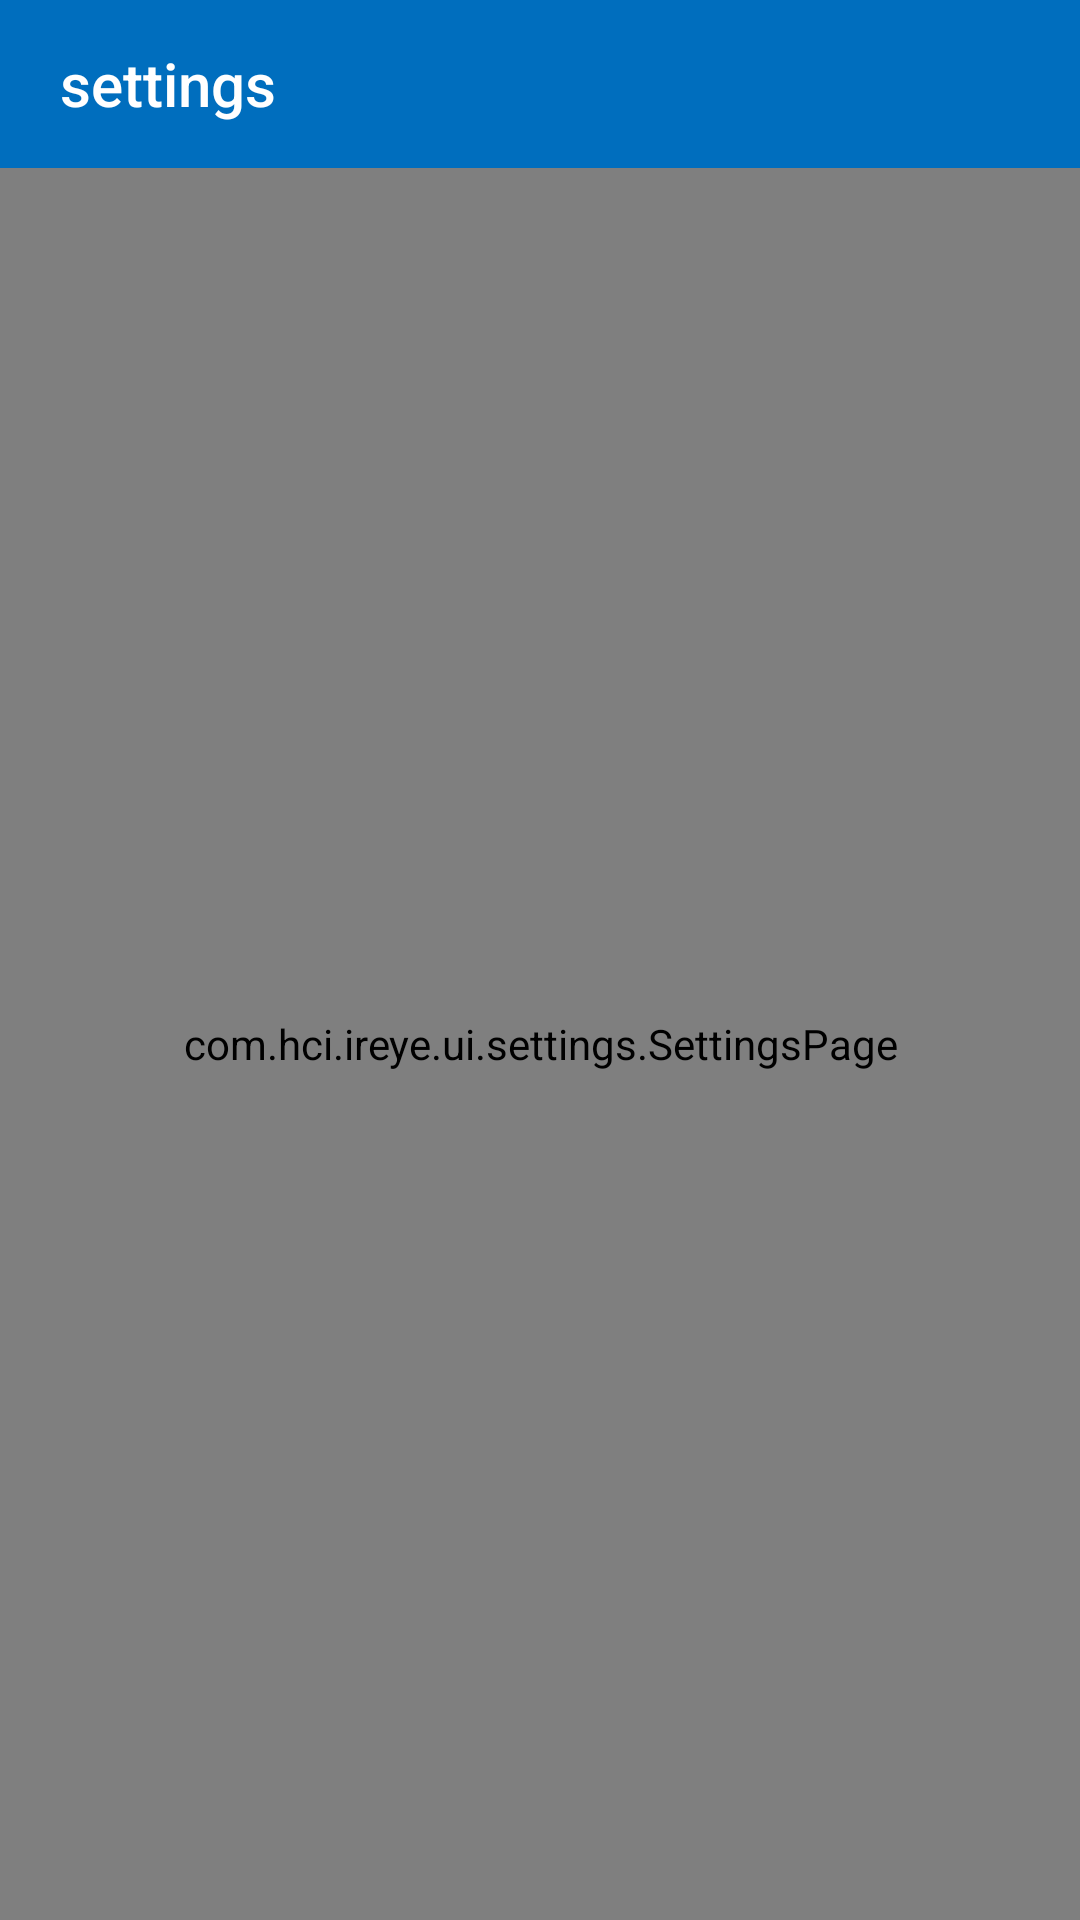

Produce the Android XML layout that renders to this screen, including the resource entries it uses.
<!-- AndroidManifest.xml: application theme AppTheme -->
<!-- res/layout/fragment_setting_page.xml -->
<?xml version="1.0" encoding="utf-8"?>
<LinearLayout xmlns:android="http://schemas.android.com/apk/res/android"
    android:layout_width="match_parent"
    android:layout_height="wrap_content"
    xmlns:app="http://schemas.android.com/apk/res-auto"
    android:orientation="vertical">


    <androidx.appcompat.widget.Toolbar
        android:id="@+id/events_toolbar"
        android:layout_width="match_parent"
        android:layout_height="wrap_content"
        android:background="@color/colorMyThemeDark"
        android:minHeight="?attr/actionBarSize"
        android:theme="?attr/actionBarTheme"
        app:title="@string/setting"
        app:titleMarginStart="20dp"
        app:titleTextColor="@color/colorWhite" />


    <com.hci.ireye.ui.settings.SettingsPage
        android:id="@+id/rv_settings_page"
        android:layout_width="match_parent"
        android:layout_height="match_parent" />

    <View
        android:layout_width="300dp"
        android:layout_height="1dp"
        android:layout_gravity="center"
        android:background="@color/colorGrey" />

    <TextView
        android:layout_width="wrap_content"
        android:layout_height="wrap_content"
        android:layout_gravity="center"
        android:layout_marginTop="5dp"
        android:text="bottom line"
        android:textColor="@color/colorGrey"
        android:textSize="@dimen/size_text_small_12sp" />
</LinearLayout>
<!-- resources referenced by this layout -->
<resources>
  <color name="colorGrey">#2E000000</color>
  <color name="colorMyThemeDark">#006EBE</color>
  <color name="colorWhite">#FFFFFF</color>
  <dimen name="size_text_small_12sp">12sp</dimen>
  <string name="setting">settings</string>
  <style name="AppTheme" parent="Theme.AppCompat.Light.NoActionBar">
          
          <item name="colorPrimary">@color/colorPrimary</item>
          <item name="colorPrimaryDark">@color/colorPrimaryDark</item>
          <item name="colorAccent">@color/colorAccent</item>
      </style>
  <color name="colorPrimary">#0084EB</color>
  <color name="colorPrimaryDark">#006EBE</color>
  <color name="colorAccent">#673AB7</color>
</resources>
